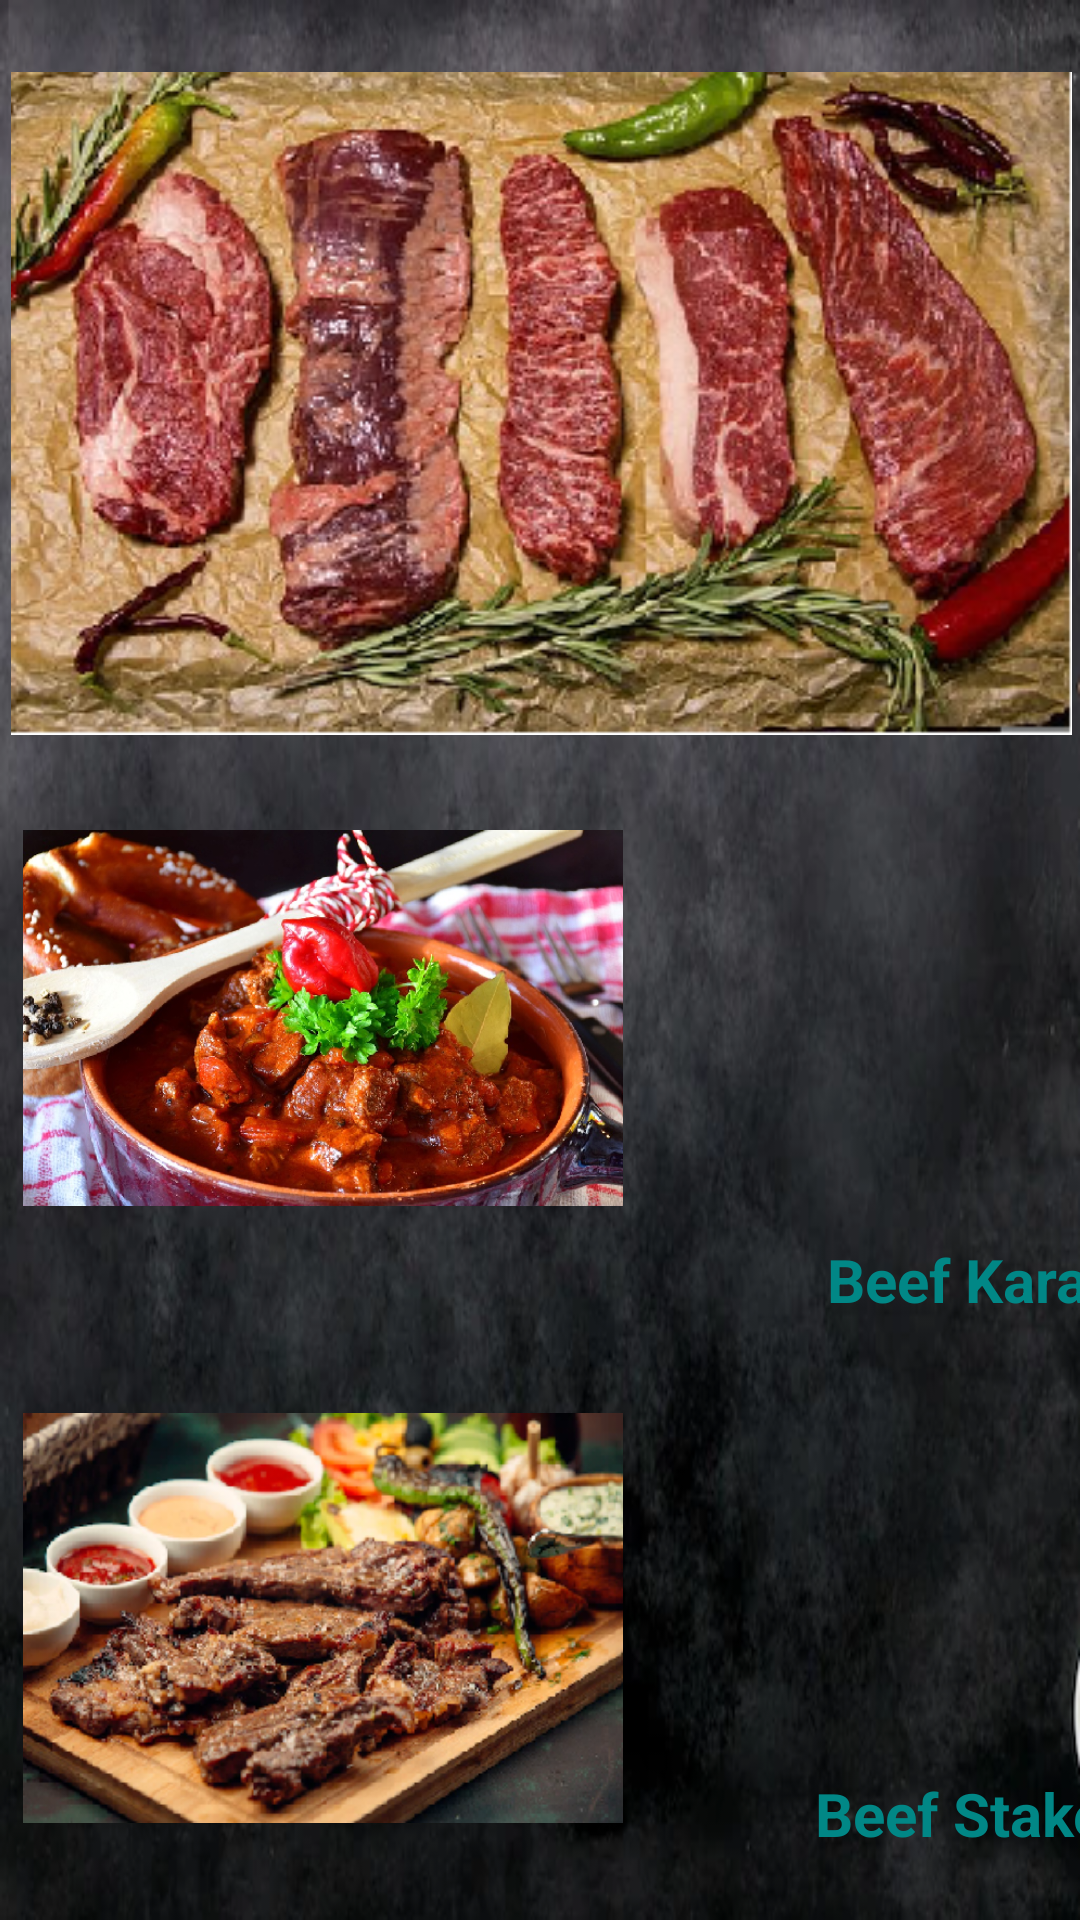

Write the Android layout XML for this screen, with the resource values it uses.
<!-- AndroidManifest.xml: application theme Theme.RestaurantMenu -->
<!-- res/layout/activity_beef.xml -->
<?xml version="1.0" encoding="utf-8"?>
<androidx.constraintlayout.widget.ConstraintLayout xmlns:android="http://schemas.android.com/apk/res/android"
    xmlns:app="http://schemas.android.com/apk/res-auto"
    xmlns:tools="http://schemas.android.com/tools"
    android:layout_width="match_parent"
    android:layout_height="match_parent"
    android:background="@drawable/baackkk"
    tools:context=".beef">

    <ImageView
        android:id="@+id/imageView"
        android:layout_width="371dp"
        android:layout_height="221dp"
        android:layout_marginTop="24dp"
        app:layout_constraintEnd_toEndOf="parent"
        app:layout_constraintHorizontal_bias="0.5"
        app:layout_constraintStart_toStartOf="parent"
        app:layout_constraintTop_toTopOf="parent"
        app:srcCompat="@drawable/menu" />

    <TextView
        android:id="@+id/textView6"
        android:layout_width="wrap_content"
        android:layout_height="wrap_content"
        android:layout_marginTop="8dp"
        android:layout_marginBottom="427dp"
        android:text="Beef menu"
        android:textColor="@color/white"
        android:textSize="34sp"
        android:textStyle="bold"
        app:layout_constraintBottom_toBottomOf="parent"
        app:layout_constraintEnd_toEndOf="parent"
        app:layout_constraintHorizontal_bias="0.5"
        app:layout_constraintStart_toStartOf="parent"
        app:layout_constraintTop_toBottomOf="@+id/imageView" />

    <ImageView
        android:id="@+id/imageView3"
        android:layout_width="200dp"
        android:layout_height="150dp"
        android:layout_marginStart="16dp"
        android:layout_marginTop="50dp"
        android:layout_marginEnd="64dp"
        app:layout_constraintEnd_toStartOf="@+id/textView11"
        app:layout_constraintStart_toStartOf="parent"
        app:layout_constraintTop_toBottomOf="@+id/imageView4"
        app:srcCompat="@drawable/stake" />

    <ImageView
        android:id="@+id/imageView4"
        android:layout_width="200dp"
        android:layout_height="150dp"
        android:layout_marginStart="16dp"
        android:layout_marginTop="54dp"
        android:layout_marginEnd="68dp"
        app:layout_constraintEnd_toStartOf="@+id/textView8"
        app:layout_constraintStart_toStartOf="parent"
        app:layout_constraintTop_toBottomOf="@+id/textView6"
        app:srcCompat="@drawable/karia" />

    <TextView
        android:id="@+id/textView8"
        android:layout_width="wrap_content"
        android:layout_height="wrap_content"
        android:layout_marginTop="168dp"
        android:text="Beef Karai"
        android:textColor="@color/teal_700"
        android:textSize="20sp"
        android:textStyle="bold"
        app:layout_constraintEnd_toEndOf="parent"
        app:layout_constraintHorizontal_bias="0.5"
        app:layout_constraintStart_toEndOf="@+id/imageView4"
        app:layout_constraintTop_toBottomOf="@+id/imageView" />

    <TextView
        android:id="@+id/textView11"
        android:layout_width="wrap_content"
        android:layout_height="wrap_content"
        android:layout_marginTop="151dp"
        android:text="Beef Stake"
        android:textColor="@color/teal_700"
        android:textSize="20sp"
        android:textStyle="bold"
        app:layout_constraintEnd_toEndOf="parent"
        app:layout_constraintHorizontal_bias="0.5"
        app:layout_constraintStart_toEndOf="@+id/imageView3"
        app:layout_constraintTop_toBottomOf="@+id/textView8" />

</androidx.constraintlayout.widget.ConstraintLayout>
<!-- resources referenced by this layout -->
<resources>
  <!-- drawable baackkk: png bitmap (drawable, 246786 bytes) -->
  <!-- drawable karia: png bitmap (drawable, 490865 bytes) -->
  <!-- drawable menu: png bitmap (drawable, 269239 bytes) -->
  <!-- drawable stake: png bitmap (drawable, 197653 bytes) -->
  <style name="Theme.RestaurantMenu" parent="Theme.MaterialComponents.DayNight.DarkActionBar">
          
          <item name="colorPrimary">@color/purple_500</item>
          <item name="colorPrimaryVariant">@color/purple_700</item>
          <item name="colorOnPrimary">@color/white</item>
          
          <item name="colorSecondary">@color/teal_200</item>
          <item name="colorSecondaryVariant">@color/teal_700</item>
          <item name="colorOnSecondary">@color/black</item>
          
          <item name="android:statusBarColor">?attr/colorPrimaryVariant</item>
          
      </style>
  <!-- not gathered from this repository: default colours our renderer supplied (Android Studio template values) -->
  <color name="purple_500">#FF6200EE</color>
  <color name="purple_700">#FF3700B3</color>
  <color name="teal_200">#FF03DAC5</color>
  <color name="teal_700">#FF018786</color>
  <color name="black">#FF000000</color>
  <color name="white">#FFFFFFFF</color>
</resources>
